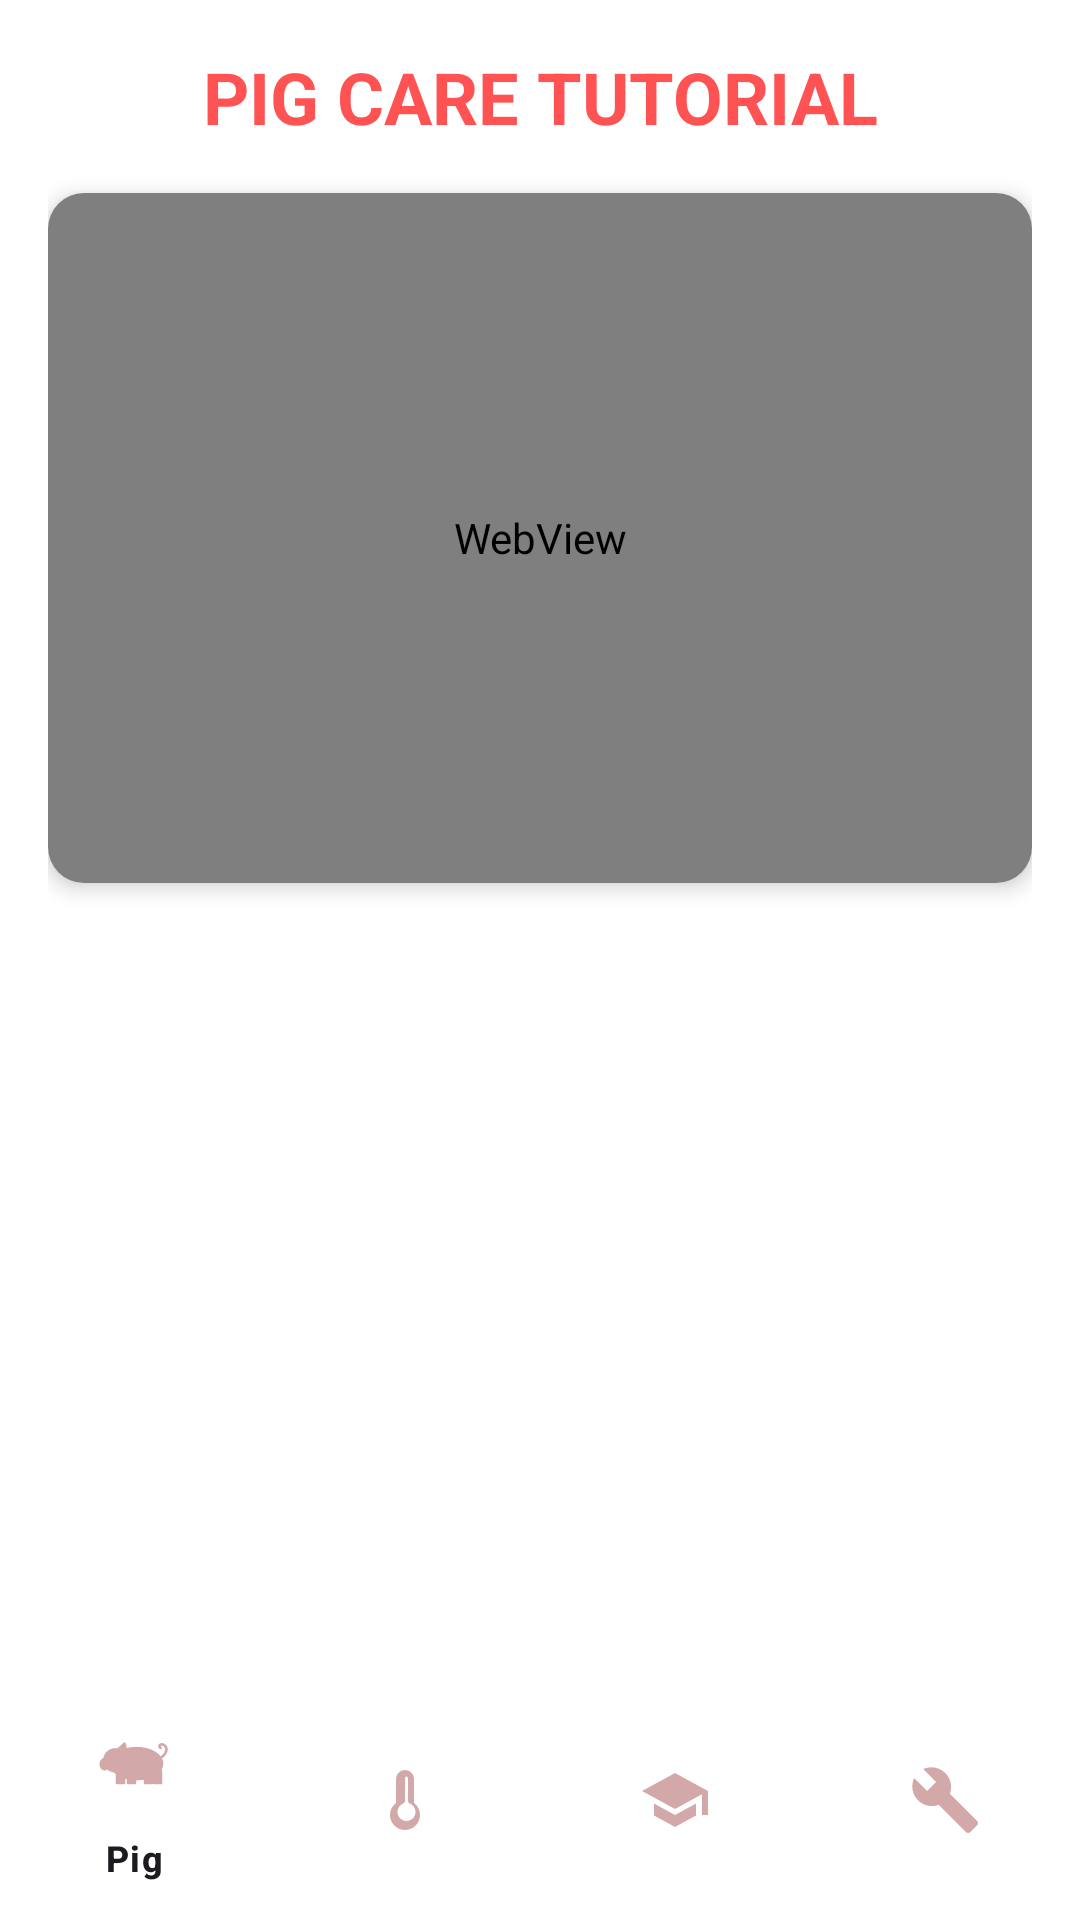

Layout XML and referenced resources for this Android screen:
<!-- AndroidManifest.xml: application theme Theme.PigS -->
<!-- res/layout/activity_tutorial.xml -->
<?xml version="1.0" encoding="utf-8"?>
<LinearLayout xmlns:android="http://schemas.android.com/apk/res/android"
    xmlns:app="http://schemas.android.com/apk/res-auto"
    android:layout_width="match_parent"
    android:layout_height="match_parent"
    android:background="#FFFFFF"
    android:orientation="vertical">

    <ScrollView
        android:layout_width="match_parent"
        android:layout_height="0dp"
        android:layout_weight="1"
        android:fillViewport="true">

        <LinearLayout
            android:layout_width="match_parent"
            android:layout_height="wrap_content"
            android:orientation="vertical"
            android:padding="16dp">

            
            <TextView
                android:id="@+id/tvVideoTitle"
                android:layout_width="match_parent"
                android:layout_height="wrap_content"
                android:gravity="center"
                android:text="PIG CARE TUTORIAL"
                android:textColor="#FF5252"
                android:textSize="24sp"
                android:textStyle="bold"
                android:layout_marginBottom="16dp" />

            
            <com.google.android.material.card.MaterialCardView
                android:layout_width="match_parent"
                android:layout_height="230dp"
                app:cardCornerRadius="12dp"
                app:cardElevation="4dp"
                app:strokeWidth="0dp">

                <WebView
                    android:id="@+id/webViewVideo"
                    android:layout_width="match_parent"
                    android:layout_height="match_parent" />

            </com.google.android.material.card.MaterialCardView>

        </LinearLayout>
    </ScrollView>

    
    <com.google.android.material.bottomnavigation.BottomNavigationView
        android:id="@+id/navbot"
        android:layout_width="match_parent"
        android:layout_height="wrap_content"
        android:background="#FFFFFF"
        app:activeIndicatorLabelPadding="2dp"
        app:itemIconTint="#D3A8A8"
        app:itemPaddingTop="15dp"
        app:menu="@menu/botnav" />

</LinearLayout>
<!-- resources referenced by this layout -->
<resources>
  <style name="Theme.PigS" parent="Base.Theme.PigS" />
  <style name="Base.Theme.PigS" parent="Theme.Material3.DayNight.NoActionBar">
          
      </style>
</resources>
